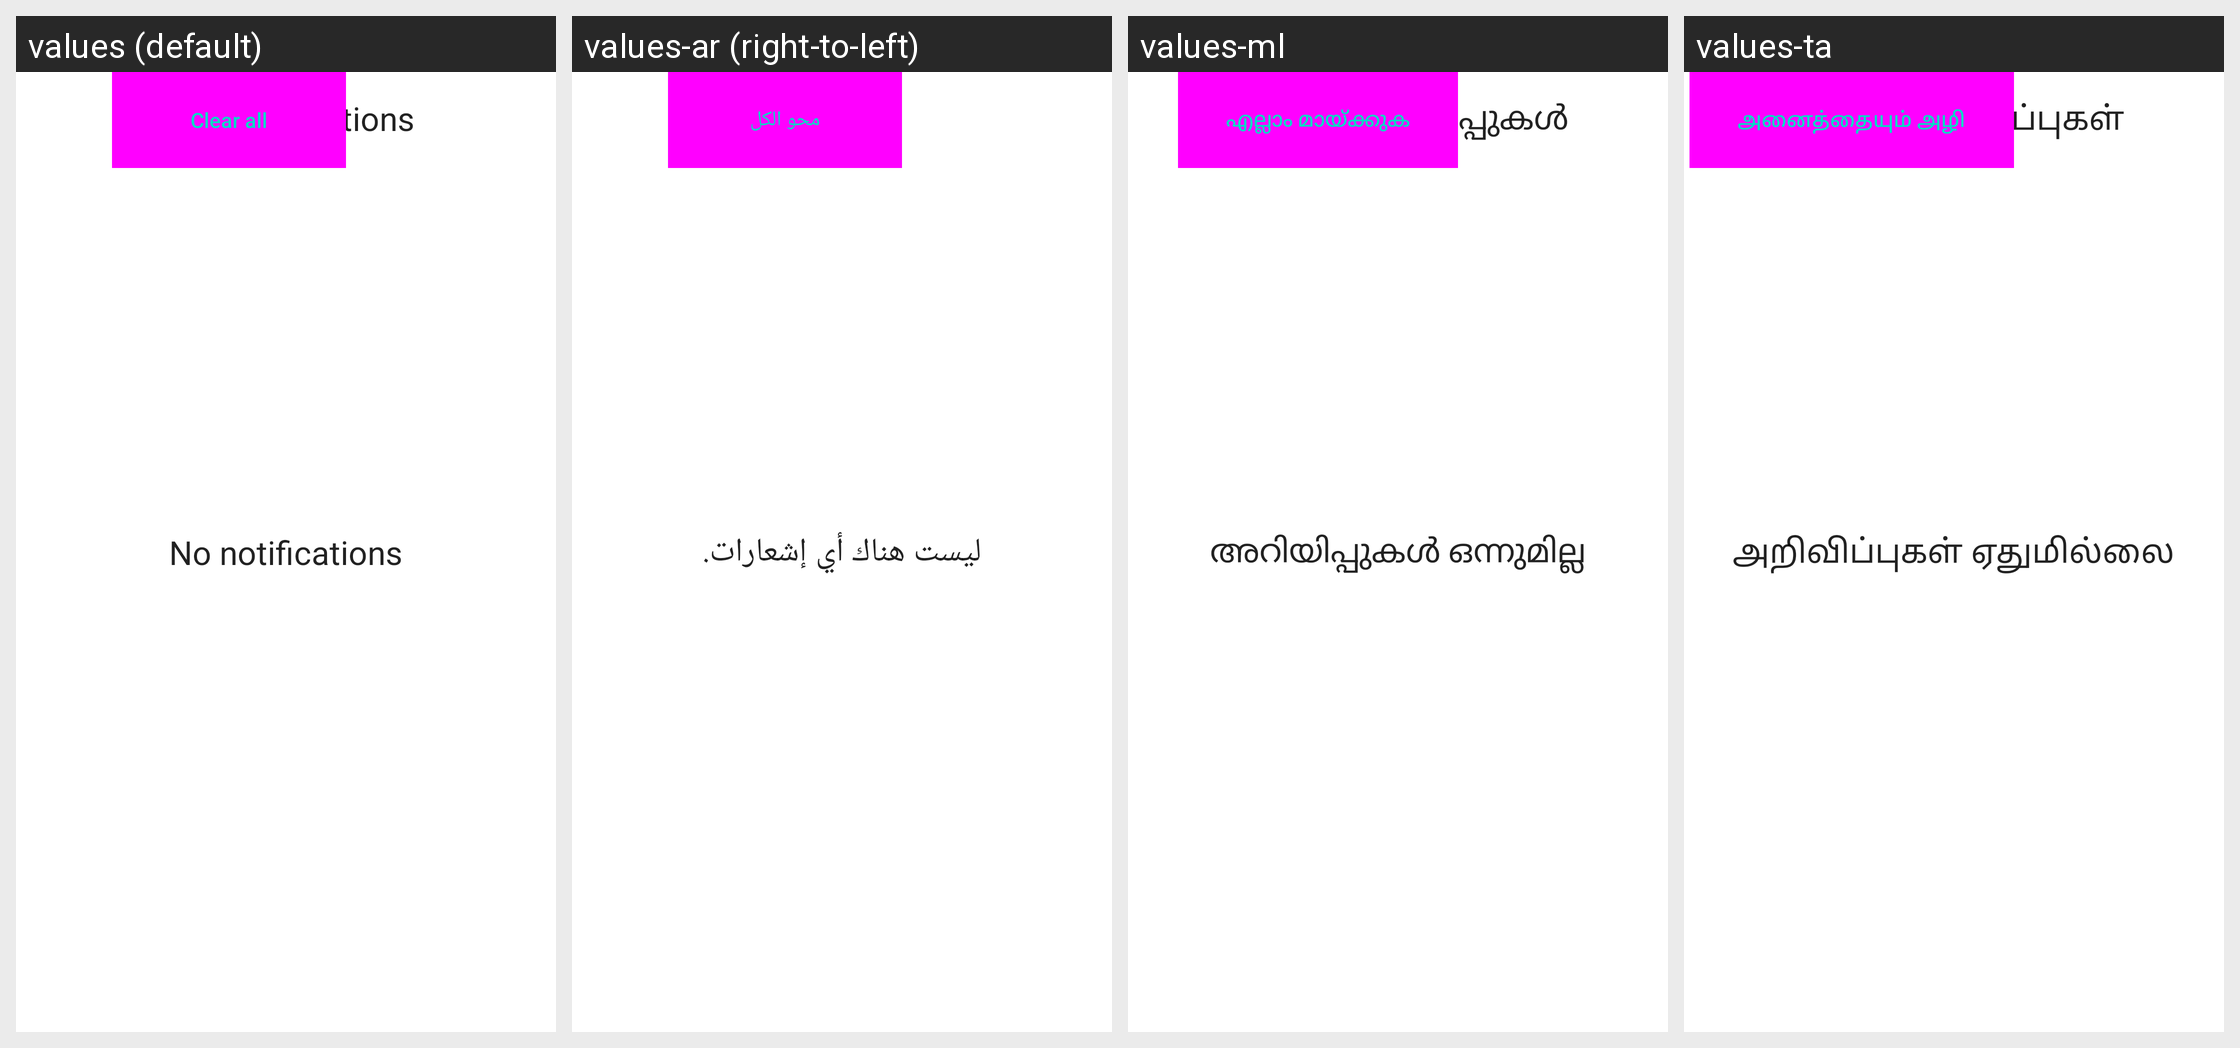

Locale-by-locale string values for the Android screen shown in this grid:
Android screen res/layout/notification_header_template.xml rendered under 4 locales, left to right: values (default), values-ar (right-to-left), values-ml, values-ta. Device: Nexus 5 (rendered at 1080×1920; each locale shown at half size, 540×960, under a caption strip naming it); theme Theme.MaterialComponents.DayNight.NoActionBar.
Other locales in the repository, not shown: values-af, values-am, values-as, values-az, values-be, values-bg, values-bn, values-bs, values-ca, values-cs, values-da, values-de, values-el, values-en-rAU, values-en-rCA, values-en-rGB, values-en-rIN, values-en-rXC, values-es, values-es-rUS, values-et, values-eu, values-fa, values-fi, values-fr, values-fr-rCA, values-gl, values-gu, values-hi, values-hr, values-hu, values-hy, values-in, values-is, values-it, values-iw, values-ja, values-ka, values-kk, values-km, values-kn, values-ko, values-ky, values-lo, values-lt, values-lv, values-mk, values-mn, values-mr, values-ms, values-my, values-nb, values-ne, values-nl, values-or, values-pa, values-pl, values-pt, values-pt-rPT, values-ro, values-ru, values-si, values-sk, values-sl, values-sq, values-sr, values-sv, values-sw, values-te, values-th, values-tl, values-tr, values-uk, values-ur, values-uz, values-vi, values-zh-rCN, values-zh-rHK, values-zh-rTW, values-zu.
Strings drawn on this screen, with the default value and each locale's value (text and hints the layout hard-codes, and strings that could not be matched under every locale, appear in the picture but are not listed):

notification_header
  values: Notifications
  values-ar: الإشعارات
  values-ml: അറിയിപ്പുകൾ
  values-ta: அறிவிப்புகள்

clear_all
  values: Clear all
  values-ar: محو الكل
  values-ml: എല്ലാം മായ്‌ക്കുക
  values-ta: அனைத்தையும் அழி

empty_notification_header
  values: No notifications
  values-ar: ليست هناك أي إشعارات.
  values-ml: അറിയിപ്പുകൾ ഒന്നുമില്ല
  values-ta: அறிவிப்புகள் ஏதுமில்லை
